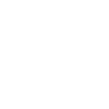
t = 0.00 s
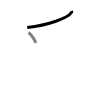
t = 1.50 s
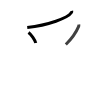
t = 2.75 s
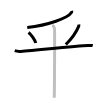
t = 4.25 s
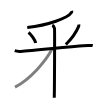
t = 5.50 s
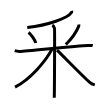
t = 7.00 s

The animated SVG that drew these frames (rendered in a browser with its animation timeline set to each time). Animation: 7 SMIL elements (animate=7); one cycle of 7.00 s.

<svg width="109px" height="109px" viewBox="0 0 px 109px" xmlns="http://www.w3.org/2000/svg" xmlns:xlink="http://www.w3.org/1999/xlink" xml:space="preserve" version="1.1"  baseProfile="full">
<path d="M71.68,10.89c0.13,0.41,0.17,1-0.25,1.67C68,18,48,25.25,27.25,27.5" style="fill:none;stroke:black;stroke-width:3;opacity:0">
  <animate attributeType="CSS" attributeName="opacity" from="0" to="1" begin="0s" dur="1s" repeatCount="Indefinite" fill="freeze" />
</path>
<path d="M28.5,32.5c2.63,1.96,6.59,7.48,7.25,10.52" style="fill:none;stroke:black;stroke-width:3;opacity:0">
  <animate attributeType="CSS" attributeName="opacity" from="0" to="1" begin="1s" dur="1s" repeatCount="Indefinite" fill="freeze" />
</path>
<path d="M78.75,24.5c0.04,0.47,0.2,1.26-0.07,1.89C76.5,31.5,73,37.5,65.81,44.52" style="fill:none;stroke:black;stroke-width:3;opacity:0">
  <animate attributeType="CSS" attributeName="opacity" from="0" to="1" begin="2s" dur="1s" repeatCount="Indefinite" fill="freeze" />
</path>
<path d="M14.75,50.67c0.75,0.25,2.75,0.65,4.75,0.74c5.5,0.25,60.75-6.44,69.5-5.95c2,0.11,2.5-0.25,3.75,0" style="fill:none;stroke:black;stroke-width:3;opacity:0">
  <animate attributeType="CSS" attributeName="opacity" from="0" to="1" begin="3s" dur="1s" repeatCount="Indefinite" fill="freeze" />
</path>
<path d="M52.25,25.25c1.25,0.5,2,2.23,2.25,3.22c0.25,0.99,0,63.09-0.25,69.28" style="fill:none;stroke:black;stroke-width:3;opacity:0">
  <animate attributeType="CSS" attributeName="opacity" from="0" to="1" begin="4s" dur="1s" repeatCount="Indefinite" fill="freeze" />
</path>
<path d="M52.25,48.69C45.69,61.57,29.75,79.66,15,87.09" style="fill:none;stroke:black;stroke-width:3;opacity:0">
  <animate attributeType="CSS" attributeName="opacity" from="0" to="1" begin="5s" dur="1s" repeatCount="Indefinite" fill="freeze" />
</path>
<path d="M57,50.18c5.02,4.76,27.02,27.28,32.47,31.96c1.85,1.59,3.43,2.27,5.28,2.72" style="fill:none;stroke:black;stroke-width:3;opacity:0">
  <animate attributeType="CSS" attributeName="opacity" from="0" to="1" begin="6s" dur="1s" repeatCount="Indefinite" fill="freeze" />
</path>
</svg>
